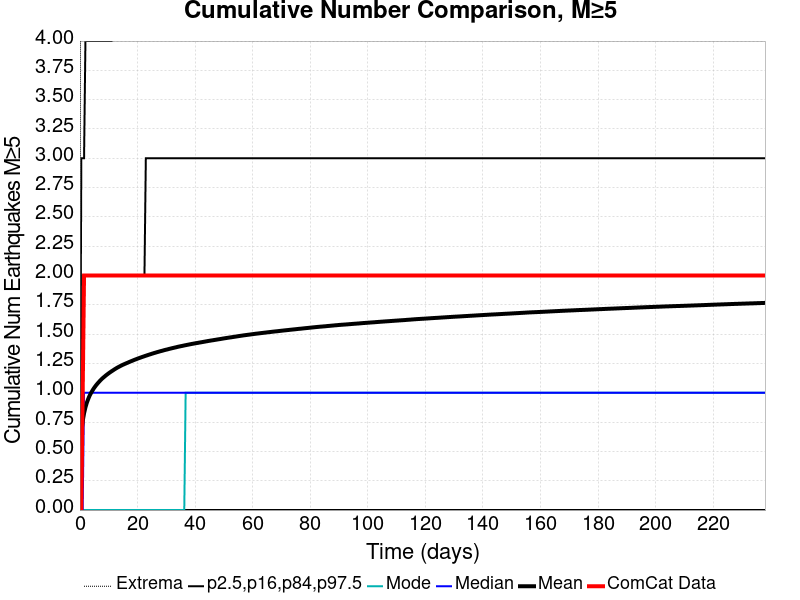

Values plotted in this chart, from the file beside it:
Time (days), ComCat Data, Simulation Mean, Simulation Median, Simulation Mode, Simulation Minimum, Simulation Maximum, 2.5 %-ile, 16 %-ile, 84 %-ile, 97.5 %-ile
0.0, 0.0, 0.0, 0.0, 0.0, 0.0, 0.0, 0.0, 0.0, 0.0, 0.0
0.477, 0.0, 0.6462, 0.0, 0.0, 0.0, 12.0, 0.0, 0.0, 1.0, 3.0
0.954, 1.0, 0.7589, 0.0, 0.0, 0.0, 12.0, 0.0, 0.0, 2.0, 3.0
1.431, 2.0, 0.8252, 1.0, 0.0, 0.0, 12.0, 0.0, 0.0, 2.0, 3.0
1.908, 2.0, 0.8757, 1.0, 0.0, 0.0, 12.0, 0.0, 0.0, 2.0, 4.0
2.385, 2.0, 0.9148, 1.0, 0.0, 0.0, 13.0, 0.0, 0.0, 2.0, 4.0
2.862, 2.0, 0.9467, 1.0, 0.0, 0.0, 13.0, 0.0, 0.0, 2.0, 4.0
3.339, 2.0, 0.9743, 1.0, 0.0, 0.0, 14.0, 0.0, 0.0, 2.0, 4.0
3.816, 2.0, 0.997, 1.0, 0.0, 0.0, 14.0, 0.0, 0.0, 2.0, 4.0
4.293, 2.0, 1.017, 1.0, 0.0, 0.0, 14.0, 0.0, 0.0, 2.0, 4.0
4.77, 2.0, 1.036, 1.0, 0.0, 0.0, 15.0, 0.0, 0.0, 2.0, 4.0
5.247, 2.0, 1.053, 1.0, 0.0, 0.0, 16.0, 0.0, 0.0, 2.0, 4.0
5.724, 2.0, 1.068, 1.0, 0.0, 0.0, 16.0, 0.0, 0.0, 2.0, 4.0
6.201, 2.0, 1.082, 1.0, 0.0, 0.0, 16.0, 0.0, 0.0, 2.0, 4.0
6.678, 2.0, 1.095, 1.0, 0.0, 0.0, 16.0, 0.0, 0.0, 2.0, 4.0
7.155, 2.0, 1.108, 1.0, 0.0, 0.0, 16.0, 0.0, 0.0, 2.0, 4.0
7.632, 2.0, 1.119, 1.0, 0.0, 0.0, 16.0, 0.0, 0.0, 2.0, 4.0
8.109, 2.0, 1.13, 1.0, 0.0, 0.0, 16.0, 0.0, 0.0, 2.0, 4.0
8.586, 2.0, 1.139, 1.0, 0.0, 0.0, 16.0, 0.0, 0.0, 2.0, 4.0
9.063, 2.0, 1.149, 1.0, 0.0, 0.0, 16.0, 0.0, 0.0, 2.0, 4.0
9.54, 2.0, 1.158, 1.0, 0.0, 0.0, 16.0, 0.0, 0.0, 2.0, 4.0
10.02, 2.0, 1.167, 1.0, 0.0, 0.0, 16.0, 0.0, 0.0, 2.0, 4.0
10.49, 2.0, 1.175, 1.0, 0.0, 0.0, 16.0, 0.0, 0.0, 2.0, 4.0
10.97, 2.0, 1.183, 1.0, 0.0, 0.0, 16.0, 0.0, 0.0, 2.0, 4.0
11.45, 2.0, 1.191, 1.0, 0.0, 0.0, 16.0, 0.0, 0.0, 2.0, 5.0
11.93, 2.0, 1.199, 1.0, 0.0, 0.0, 16.0, 0.0, 0.0, 2.0, 5.0
12.4, 2.0, 1.206, 1.0, 0.0, 0.0, 16.0, 0.0, 0.0, 2.0, 5.0
12.88, 2.0, 1.213, 1.0, 0.0, 0.0, 16.0, 0.0, 0.0, 2.0, 5.0
13.36, 2.0, 1.219, 1.0, 0.0, 0.0, 16.0, 0.0, 0.0, 2.0, 5.0
13.83, 2.0, 1.226, 1.0, 0.0, 0.0, 16.0, 0.0, 0.0, 2.0, 5.0
14.31, 2.0, 1.232, 1.0, 0.0, 0.0, 16.0, 0.0, 0.0, 2.0, 5.0
14.79, 2.0, 1.238, 1.0, 0.0, 0.0, 16.0, 0.0, 0.0, 2.0, 5.0
15.26, 2.0, 1.243, 1.0, 0.0, 0.0, 16.0, 0.0, 0.0, 2.0, 5.0
15.74, 2.0, 1.248, 1.0, 0.0, 0.0, 16.0, 0.0, 0.0, 2.0, 5.0
16.22, 2.0, 1.253, 1.0, 0.0, 0.0, 16.0, 0.0, 0.0, 2.0, 5.0
16.7, 2.0, 1.258, 1.0, 0.0, 0.0, 16.0, 0.0, 0.0, 2.0, 5.0
17.17, 2.0, 1.263, 1.0, 0.0, 0.0, 16.0, 0.0, 0.0, 2.0, 5.0
17.65, 2.0, 1.268, 1.0, 0.0, 0.0, 16.0, 0.0, 0.0, 2.0, 5.0
18.13, 2.0, 1.273, 1.0, 0.0, 0.0, 17.0, 0.0, 0.0, 2.0, 5.0
18.6, 2.0, 1.278, 1.0, 0.0, 0.0, 17.0, 0.0, 0.0, 2.0, 5.0
19.08, 2.0, 1.283, 1.0, 0.0, 0.0, 17.0, 0.0, 0.0, 2.0, 5.0
19.56, 2.0, 1.287, 1.0, 0.0, 0.0, 17.0, 0.0, 0.0, 2.0, 5.0
20.03, 2.0, 1.292, 1.0, 0.0, 0.0, 17.0, 0.0, 0.0, 2.0, 5.0
20.51, 2.0, 1.296, 1.0, 0.0, 0.0, 17.0, 0.0, 0.0, 2.0, 5.0
20.99, 2.0, 1.3, 1.0, 0.0, 0.0, 17.0, 0.0, 0.0, 2.0, 5.0
21.47, 2.0, 1.304, 1.0, 0.0, 0.0, 17.0, 0.0, 0.0, 2.0, 5.0
21.94, 2.0, 1.308, 1.0, 0.0, 0.0, 17.0, 0.0, 0.0, 2.0, 5.0
22.42, 2.0, 1.312, 1.0, 0.0, 0.0, 17.0, 0.0, 0.0, 2.0, 5.0
22.9, 2.0, 1.316, 1.0, 0.0, 0.0, 17.0, 0.0, 0.0, 3.0, 5.0
23.37, 2.0, 1.32, 1.0, 0.0, 0.0, 17.0, 0.0, 0.0, 3.0, 5.0
23.85, 2.0, 1.324, 1.0, 0.0, 0.0, 17.0, 0.0, 0.0, 3.0, 5.0
24.33, 2.0, 1.328, 1.0, 0.0, 0.0, 18.0, 0.0, 0.0, 3.0, 5.0
24.8, 2.0, 1.332, 1.0, 0.0, 0.0, 18.0, 0.0, 0.0, 3.0, 5.0
25.28, 2.0, 1.335, 1.0, 0.0, 0.0, 18.0, 0.0, 0.0, 3.0, 5.0
25.76, 2.0, 1.339, 1.0, 0.0, 0.0, 18.0, 0.0, 0.0, 3.0, 5.0
26.24, 2.0, 1.342, 1.0, 0.0, 0.0, 18.0, 0.0, 0.0, 3.0, 5.0
26.71, 2.0, 1.346, 1.0, 0.0, 0.0, 19.0, 0.0, 0.0, 3.0, 5.0
27.19, 2.0, 1.349, 1.0, 0.0, 0.0, 19.0, 0.0, 0.0, 3.0, 5.0
27.67, 2.0, 1.353, 1.0, 0.0, 0.0, 20.0, 0.0, 0.0, 3.0, 5.0
28.14, 2.0, 1.356, 1.0, 0.0, 0.0, 20.0, 0.0, 0.0, 3.0, 5.0
... 440 more rows
